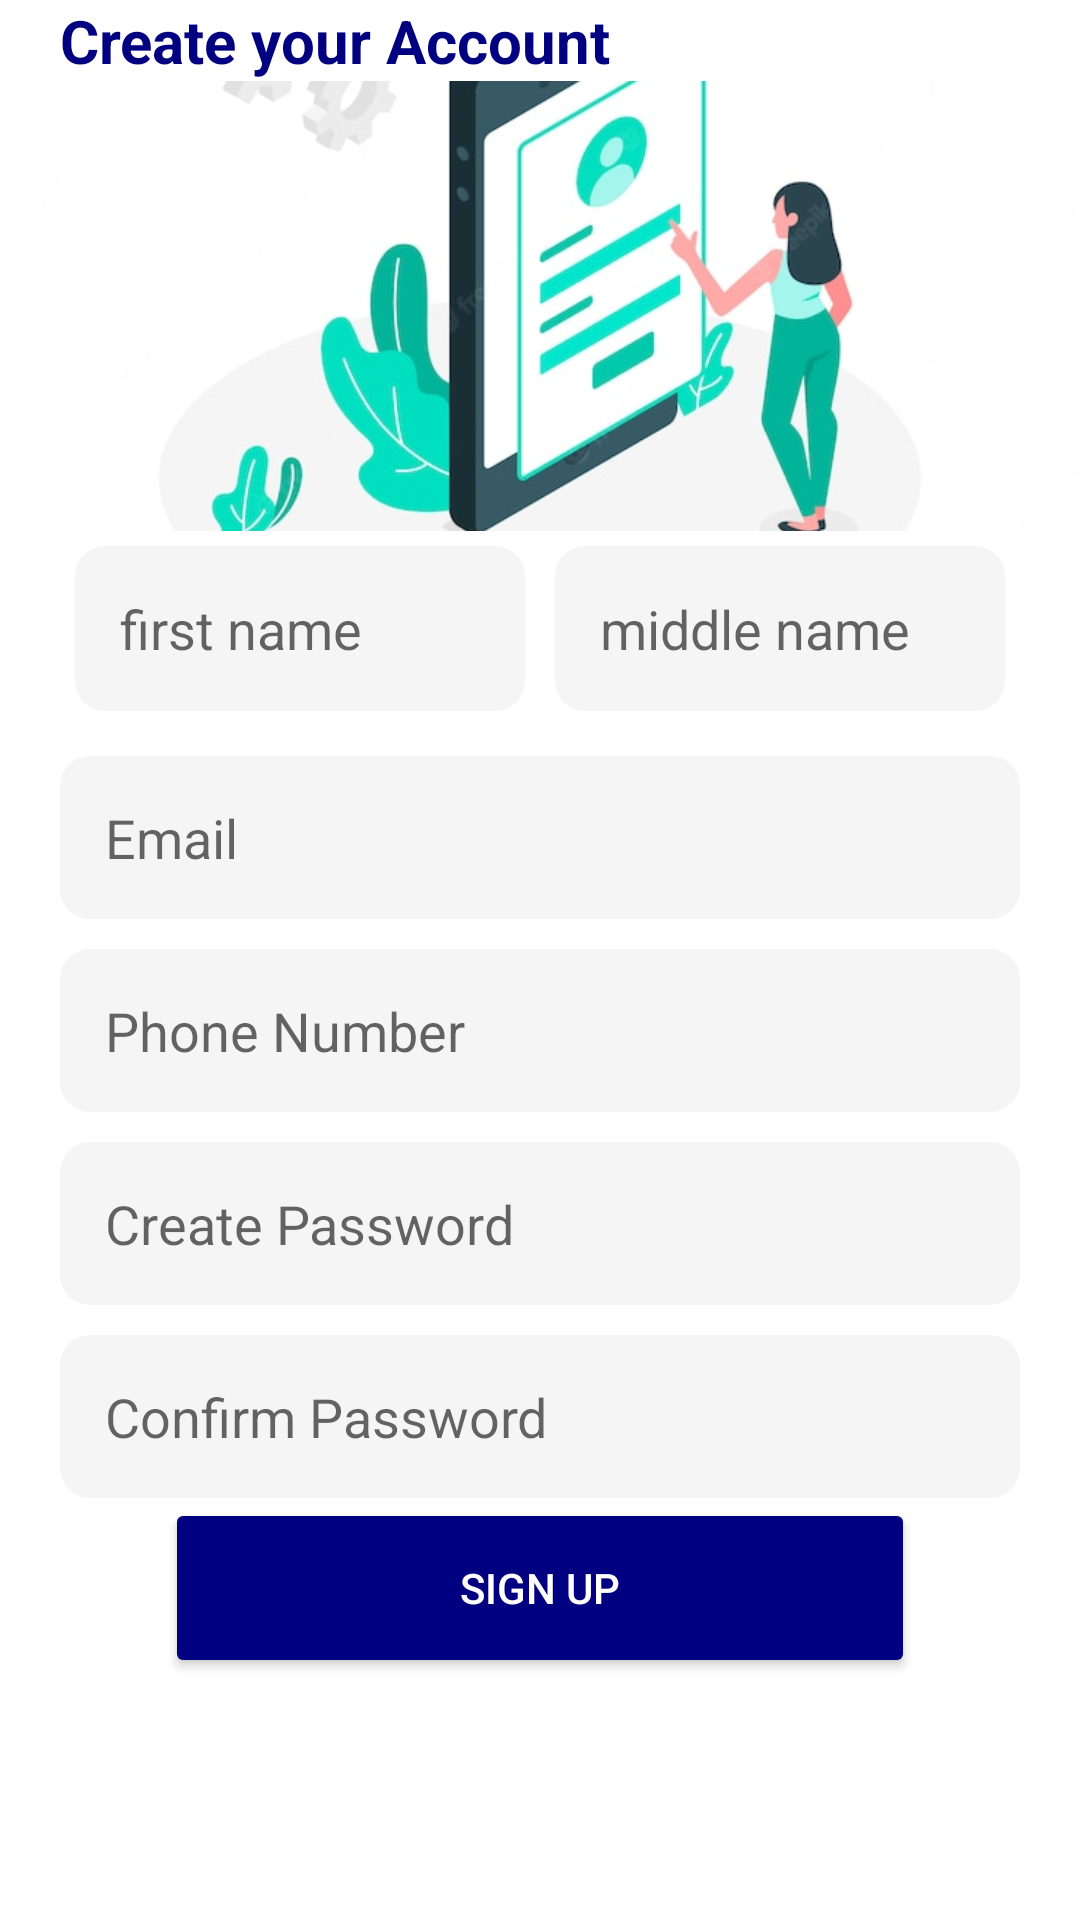

Here is an Android app screen rendered from its layout file. Give the layout XML and the strings, colors and styles it references.
<!-- AndroidManifest.xml: application theme Theme.EventPlanner -->
<!-- res/layout/fragment_user__registration.xml -->
<?xml version="1.0" encoding="utf-8"?>
<androidx.constraintlayout.widget.ConstraintLayout xmlns:android="http://schemas.android.com/apk/res/android"
    xmlns:app="http://schemas.android.com/apk/res-auto"
    xmlns:tools="http://schemas.android.com/tools"
    android:layout_width="match_parent"
    android:layout_height="match_parent"
    android:backgroundTint="@color/smoke"
    tools:context=".Entrance.Registration.User_Registration">
    <ScrollView
        android:layout_width="match_parent"
        android:layout_height="match_parent"
        app:layout_constraintBottom_toBottomOf="parent"
        app:layout_constraintEnd_toEndOf="parent"
        app:layout_constraintStart_toStartOf="parent"
        app:layout_constraintTop_toTopOf="parent">
    <FrameLayout
        android:layout_width="match_parent"
        android:layout_height="match_parent"
        >
        <LinearLayout
            android:layout_width="match_parent"
            android:layout_height="wrap_content"
            android:orientation="vertical"
            >
            <TextView
                android:layout_width="wrap_content"
                android:layout_height="wrap_content"
                android:textSize="20dp"
                android:layout_marginHorizontal="20dp"
                android:textColor="@color/navyBlue"
                android:text="@string/don_t_have_an_account_ncreate_your_account"
                />
            <ImageView
                android:layout_width="match_parent"
                android:layout_height="150dp"
                android:scaleType="centerCrop"
                app:srcCompat="@drawable/service" />
            <LinearLayout
                android:layout_width="match_parent"
                android:layout_height="wrap_content"
                android:layout_marginHorizontal="20dp"
                >
                <EditText
                    android:layout_width="match_parent"
                    android:layout_height="55dp"
                    android:layout_weight="1"
                    android:layout_margin="5dp"
                    android:backgroundTint="@color/smoke"
                    android:background="@drawable/message_shape"
                    android:id="@+id/firstName"
                    android:padding="15dp"
                    android:hint="first name" />

                <EditText
                    android:layout_width="match_parent"
                    android:layout_height="55dp"
                    android:layout_margin="5dp"
                    android:layout_weight="1"
                    android:backgroundTint="@color/smoke"
                    android:padding="15dp"
                    android:background="@drawable/message_shape"
                    android:id="@+id/middleName"
                    android:hint="middle name" />

            </LinearLayout>
            <EditText
                android:layout_width="match_parent"
                android:layout_height="wrap_content"
                android:backgroundTint="@color/smoke"
                android:background="@drawable/message_shape"
                android:id="@+id/email"
                android:layout_marginTop="10dp"
                android:padding="15dp"
                android:layout_marginHorizontal="20dp"
                android:hint="Email" />


            <EditText
                android:layout_width="match_parent"
                android:layout_height="wrap_content"
                android:backgroundTint="@color/smoke"
                android:background="@drawable/message_shape"
                android:id="@+id/phoneNumber"
                android:padding="15dp"
                android:layout_marginTop="10dp"
                android:layout_marginHorizontal="20dp"
                android:hint="Phone Number" />
            <EditText
                android:layout_width="match_parent"
                android:layout_height="wrap_content"
                android:backgroundTint="@color/smoke"
                android:background="@drawable/message_shape"
                android:id="@+id/createPassword"
                android:padding="15dp"
                android:inputType="textPassword"
                android:layout_marginTop="10dp"
                android:layout_marginHorizontal="20dp"
                android:hint="Create Password" />
            <EditText
                android:layout_width="match_parent"
                android:layout_height="wrap_content"
                android:backgroundTint="@color/smoke"
                android:background="@drawable/message_shape"
                android:id="@+id/confirmPassword"
                android:padding="15dp"
                android:inputType="textPassword"
                android:layout_marginTop="10dp"
                android:layout_marginHorizontal="20dp"
                android:hint="Confirm Password" />
            <Button
                android:layout_width="250dp"
                android:layout_height="60dp"
                android:layout_gravity="center"
                android:textColor="@color/white"
                android:text="Sign Up"
                android:backgroundTint="@color/navyBlue"
                android:id="@+id/signUp"
                app:cornerRadius="10dp"
                />
        </LinearLayout>
        <com.github.ybq.android.spinkit.SpinKitView
            android:id="@+id/spin_kit"
            style="@style/SpinKitView.Large.Circle"
            android:layout_width="wrap_content"
            android:visibility="gone"
            android:layout_height="wrap_content"
            android:layout_gravity="center"
            app:SpinKit_Color="@color/mint_green"/>
    </FrameLayout>
    </ScrollView>
</androidx.constraintlayout.widget.ConstraintLayout>
<!-- resources referenced by this layout -->
<resources>
  <color name="mint_green">#98FF98</color>
  <color name="navyBlue">#000080</color>
  <color name="smoke">#F5F5F5</color>
  <color name="white">#FFFFFFFF</color>
  <!-- drawable message_shape (drawable) -->
  <?xml version="1.0" encoding="utf-8"?>
  <shape xmlns:android="http://schemas.android.com/apk/res/android"
      android:layout_width="match_parent"
      android:layout_height="match_parent"
      android:shape="rectangle">
      <solid android:color="@color/white"/>
  <corners
      android:topLeftRadius="10dp"
      android:topRightRadius="10dp"
      android:bottomRightRadius="10dp"
      android:bottomLeftRadius="10dp"/>
  
  </shape>
  <!-- drawable service: jpg bitmap (drawable, 38070 bytes) -->
  <string name="don_t_have_an_account_ncreate_your_account"><b>Create your Account</b></string>
  <style name="Theme.EventPlanner" parent="Theme.MaterialComponents.DayNight.NoActionBar">
          
          <item name="colorPrimary">@color/blue</item>
          <item name="colorPrimaryVariant">@color/blue</item>
          <item name="colorOnPrimary">@color/blue</item>
          
          <item name="colorSecondary">@color/teal_200</item>
          <item name="colorSecondaryVariant">@color/teal_700</item>
          <item name="colorOnSecondary">@color/black</item>
          
          <item name="android:statusBarColor">?attr/colorPrimaryVariant</item>
          
      </style>
  <color name="blue">#4878A7</color>
  <color name="teal_200">#FF03DAC5</color>
  <color name="teal_700">#FF018786</color>
  <color name="black">#FF000000</color>
</resources>
